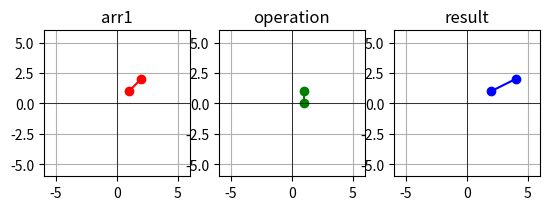

Source code (Python):
import math, random, os
import numpy as np
import pandas as pd
import matplotlib.pyplot as plt
import matplotlib as mpl

arr1 = np.array([
    [1, 1], 
    [2, 2]
])

operation = np.array([
    [1, 0], 
    [1, 1]
])

result = arr1.dot(operation)

print(result)


plt.subplot(131)
plt.title('arr1')
plt.plot(arr1[:, 0], arr1[:, 1], c='r', marker='o')
plt.axis('square')
plt.xlim(-6, 6)
plt.ylim(-6, 6)
plt.axhline(0, color='black', linewidth=0.5)
plt.axvline(0, color='black', linewidth=0.5)
plt.grid()

plt.subplot(132)
plt.title('operation')
plt.plot(operation[:, 0], operation[:, 1], c='g', marker='o')
plt.axis('square')
plt.xlim(-6, 6)
plt.ylim(-6, 6)
plt.axhline(0, color='black', linewidth=0.5)
plt.axvline(0, color='black', linewidth=0.5)
plt.grid()

plt.subplot(133)
plt.title('result')
plt.plot(result[:, 0], result[:, 1], c='b', marker='o')
plt.axis('square')
plt.xlim(-6, 6)
plt.ylim(-6, 6)
plt.axhline(0, color='black', linewidth=0.5)
plt.axvline(0, color='black', linewidth=0.5)
plt.grid()

plt.show()